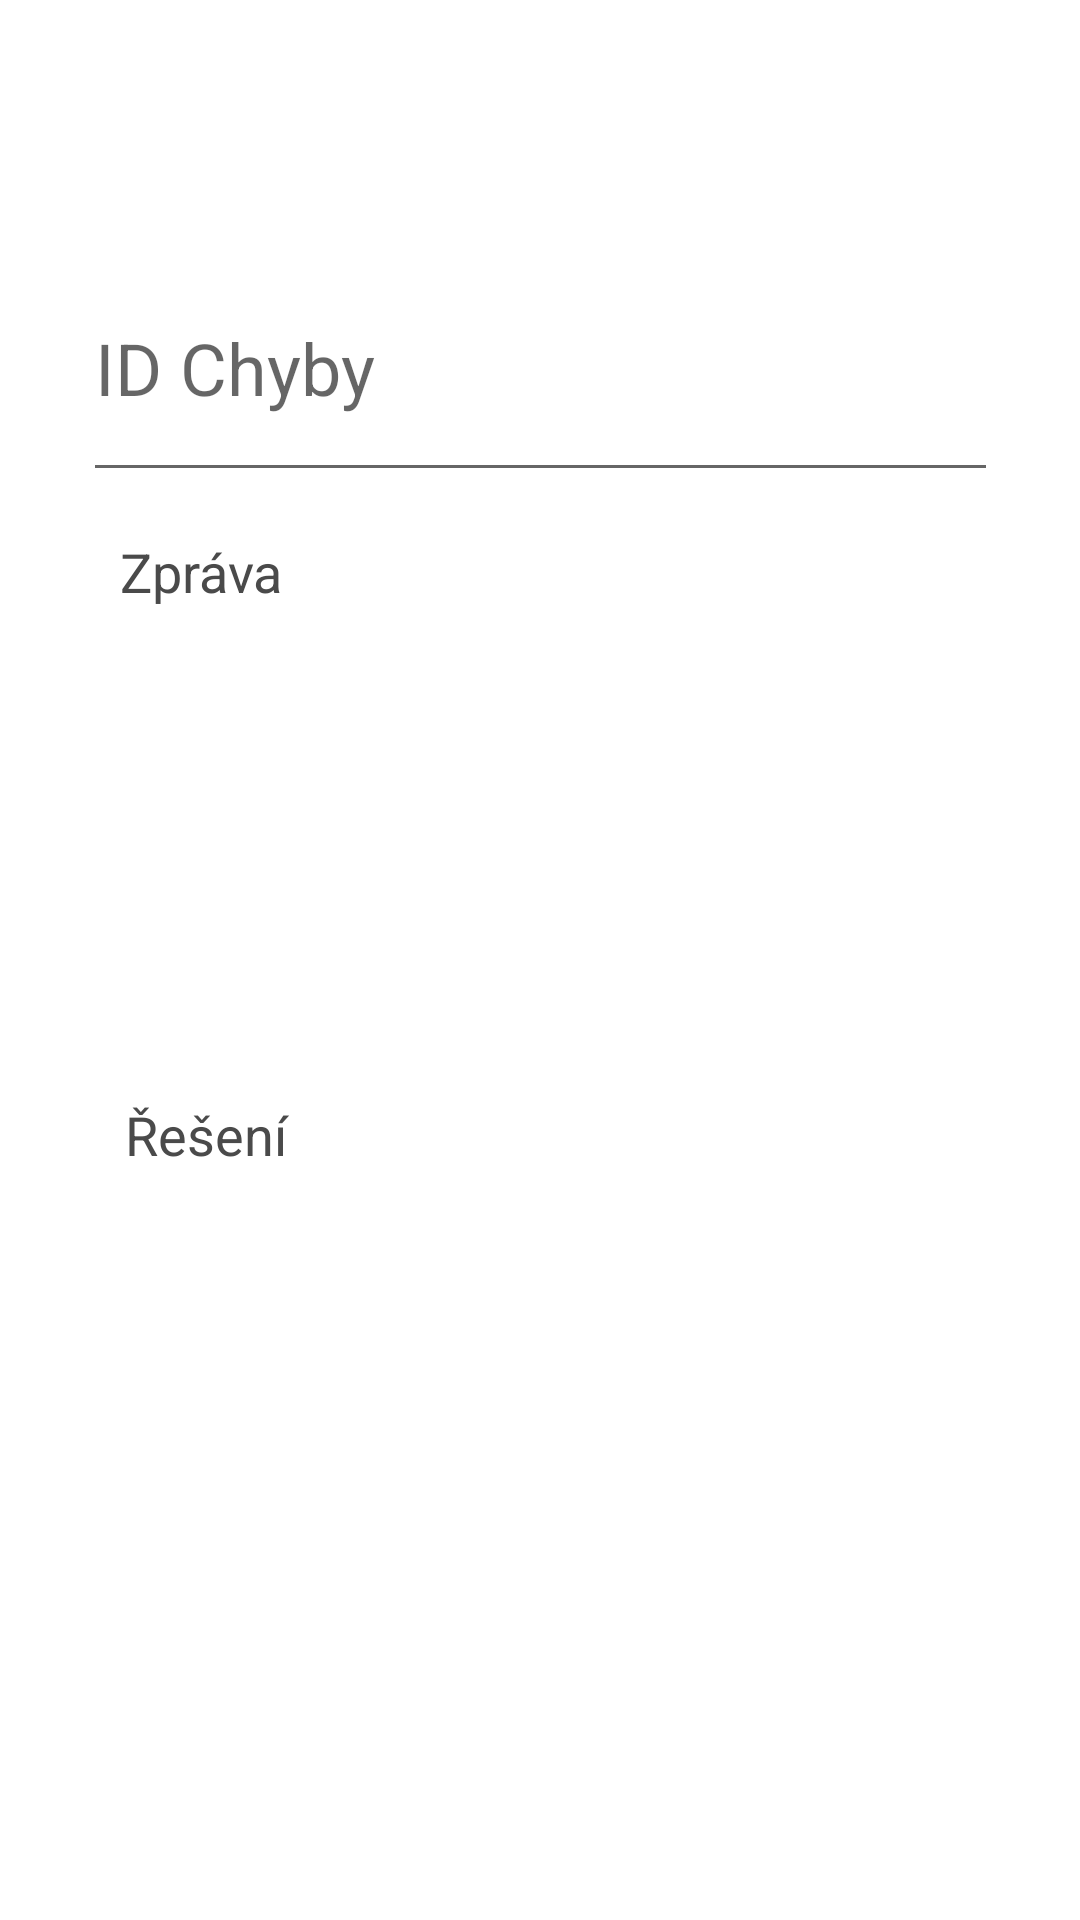

This screen was rendered from an Android layout file. Write that file and the resources it references.
<!-- AndroidManifest.xml: application theme Theme.WROHelper -->
<!-- res/layout/main_fragment.xml -->
<?xml version="1.0" encoding="utf-8"?>
<layout xmlns:android="http://schemas.android.com/apk/res/android"
    xmlns:app="http://schemas.android.com/apk/res-auto"
    xmlns:tools="http://schemas.android.com/tools">

    <data>

        <variable
            name="model"
            type="com.devmo.wrohelper.screen.main.MainViewModel" />
    </data>

    <androidx.constraintlayout.widget.ConstraintLayout
        android:id="@+id/mainFragmentLayout"
        android:layout_width="match_parent"
        android:layout_height="match_parent"
        tools:context=".screens.main.MainFragment">

        <AutoCompleteTextView
            android:id="@+id/issueIdAutoCompleteTextView"
            android:layout_width="305dp"
            android:layout_height="86dp"
            android:hint="@string/issueIdText"
            android:textSize="24sp"
            app:layout_constraintBottom_toBottomOf="parent"
            app:layout_constraintEnd_toEndOf="parent"
            app:layout_constraintStart_toStartOf="parent"
            app:layout_constraintTop_toTopOf="parent"
            app:layout_constraintVertical_bias="0.141" />

        <TextView
            android:id="@+id/issueMessageTextView"
            android:layout_width="303dp"
            android:layout_height="137dp"
            android:text="@{model.selectedIssue.message}"
            android:textSize="22sp"
            android:enabled="false"
            android:textColor="@color/black"
            app:layout_constraintBottom_toBottomOf="parent"
            app:layout_constraintEnd_toEndOf="parent"
            app:layout_constraintHorizontal_bias="0.49"
            app:layout_constraintStart_toStartOf="parent"
            app:layout_constraintTop_toBottomOf="@+id/issueMessageLabelTextView"
            app:layout_constraintVertical_bias="0.033" />

        <TextView
            android:id="@+id/issueSolutionTextView"
            android:layout_width="303dp"
            android:layout_height="137dp"
            android:text="@{model.selectedIssue.solution}"
            android:textSize="22sp"
            android:textColor="@color/black"
            app:layout_constraintBottom_toBottomOf="parent"
            app:layout_constraintEnd_toEndOf="parent"
            app:layout_constraintHorizontal_bias="0.509"
            app:layout_constraintStart_toStartOf="parent"
            app:layout_constraintTop_toBottomOf="@+id/issueSolutionLabelTextView"
            app:layout_constraintVertical_bias="0.052" />

        <TextView
            android:id="@+id/issueMessageLabelTextView"
            android:layout_width="wrap_content"
            android:layout_height="wrap_content"
            android:ems="10"
            android:text="@string/issueMessageText"
            android:textSize="18sp"
            android:textColor="#4A4A4A"
            app:layout_constraintBottom_toBottomOf="parent"
            app:layout_constraintEnd_toEndOf="parent"
            app:layout_constraintHorizontal_bias="0.267"
            app:layout_constraintStart_toStartOf="parent"
            app:layout_constraintTop_toBottomOf="@+id/issueIdAutoCompleteTextView"
            app:layout_constraintVertical_bias="0.032" />

        <TextView
            android:id="@+id/issueSolutionLabelTextView"
            android:layout_width="wrap_content"
            android:layout_height="wrap_content"
            android:ems="10"
            android:enabled="false"
            android:text="@string/issueSolutionText"
            android:textSize="18sp"
            android:textColor="#4A4A4A"
            app:layout_constraintBottom_toBottomOf="parent"
            app:layout_constraintEnd_toEndOf="parent"
            app:layout_constraintHorizontal_bias="0.277"
            app:layout_constraintStart_toStartOf="parent"
            app:layout_constraintTop_toBottomOf="@+id/issueMessageTextView"
            app:layout_constraintVertical_bias="0.061" />
    </androidx.constraintlayout.widget.ConstraintLayout>
</layout>
<!-- resources referenced by this layout -->
<resources>
  <string name="issueIdText">ID Chyby</string>
  <string name="issueMessageText">Zpráva</string>
  <string name="issueSolutionText">Řešení</string>
  <style name="Theme.WROHelper" parent="Theme.MaterialComponents.DayNight.DarkActionBar">
          
          <item name="colorPrimary">@color/purple_500</item>
          <item name="colorPrimaryVariant">@color/purple_700</item>
          <item name="colorOnPrimary">@color/white</item>
          
          <item name="colorSecondary">@color/teal_200</item>
          <item name="colorSecondaryVariant">@color/teal_700</item>
          <item name="colorOnSecondary">@color/black</item>
          
          <item name="android:statusBarColor" tools:targetApi="l">?attr/colorPrimaryVariant</item>
          
      </style>
  <!-- not gathered from this repository: default colours our renderer supplied (Android Studio template values) -->
  <color name="purple_500">#FF6200EE</color>
  <color name="purple_700">#FF3700B3</color>
  <color name="teal_200">#FF03DAC5</color>
  <color name="teal_700">#FF018786</color>
  <color name="black">#FF000000</color>
  <color name="white">#FFFFFFFF</color>
</resources>
